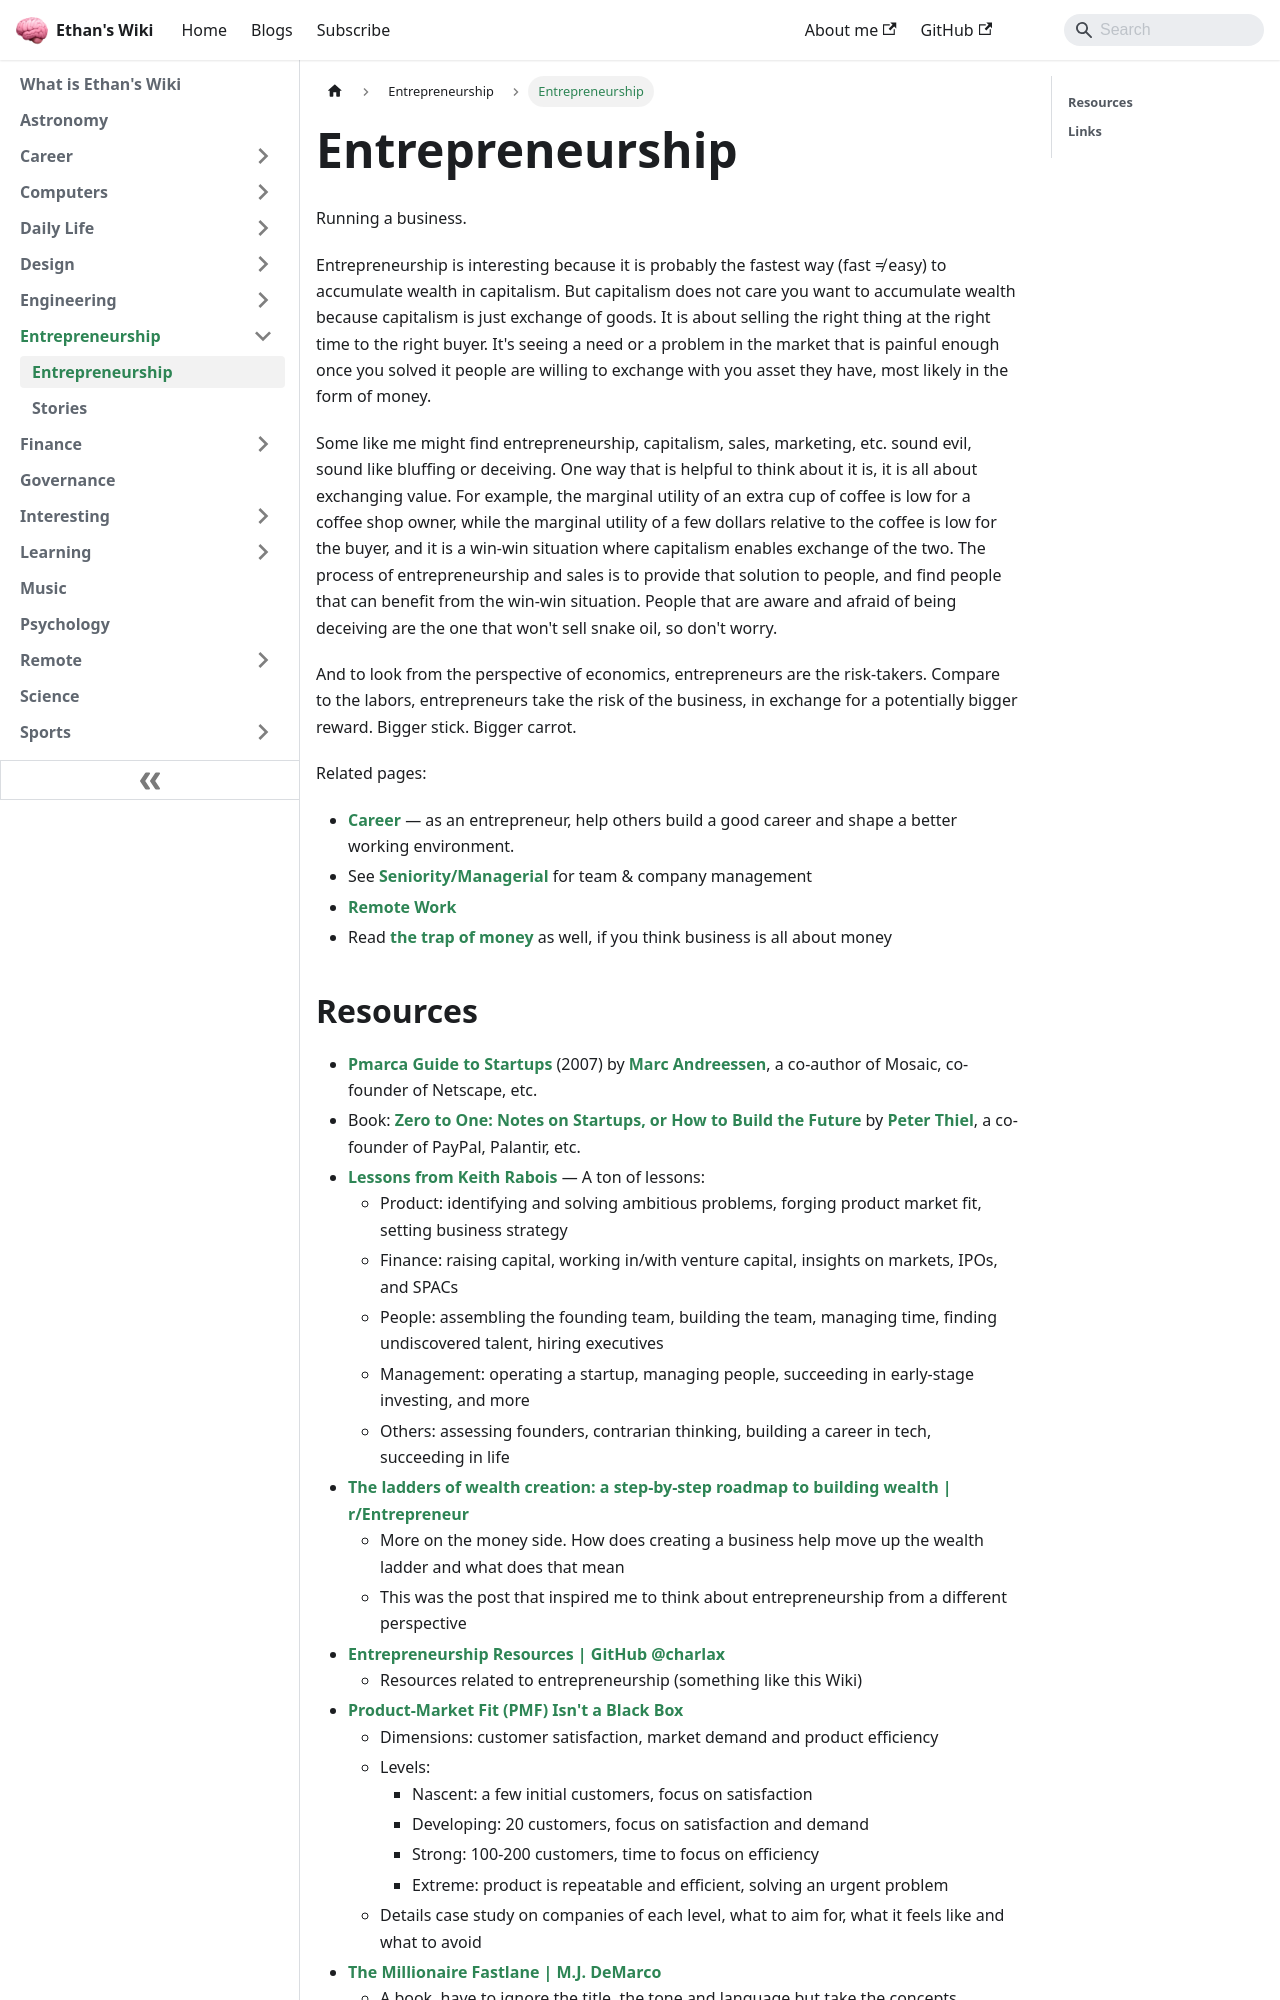

repository: ethanppl/wiki · page: entrepreneurship/entrepreneurship.html · generator: docusaurus

# Entrepreneurship

Running a business.

Entrepreneurship is interesting because it is probably the fastest way (fast ≠
easy) to accumulate wealth in capitalism. But capitalism does not care you want
to accumulate wealth because capitalism is just exchange of goods. It is about
selling the right thing at the right time to the right buyer. It's seeing a need
or a problem in the market that is painful enough once you solved it people are
willing to exchange with you asset they have, most likely in the form of money.

Some like me might find entrepreneurship, capitalism, sales, marketing, etc.
sound evil, sound like bluffing or deceiving. One way that is helpful to think
about it is, it is all about exchanging value. For example, the marginal utility
of an extra cup of coffee is low for a coffee shop owner, while the marginal
utility of a few dollars relative to the coffee is low for the buyer, and it is
a win-win situation where capitalism enables exchange of the two. The process of
entrepreneurship and sales is to provide that solution to people, and find
people that can benefit from the win-win situation. People that are aware and
afraid of being deceiving are the one that won't sell snake oil, so don't worry.

And to look from the perspective of economics, entrepreneurs are the
risk-takers. Compare to the labors, entrepreneurs take the risk of the business,
in exchange for a potentially bigger reward. Bigger stick. Bigger carrot.

Related pages:

- [Career](/career/career.md) — as an entrepreneur, help others build a good
  career and shape a better working environment.
- [Remote Work](/remote/remote-work)
